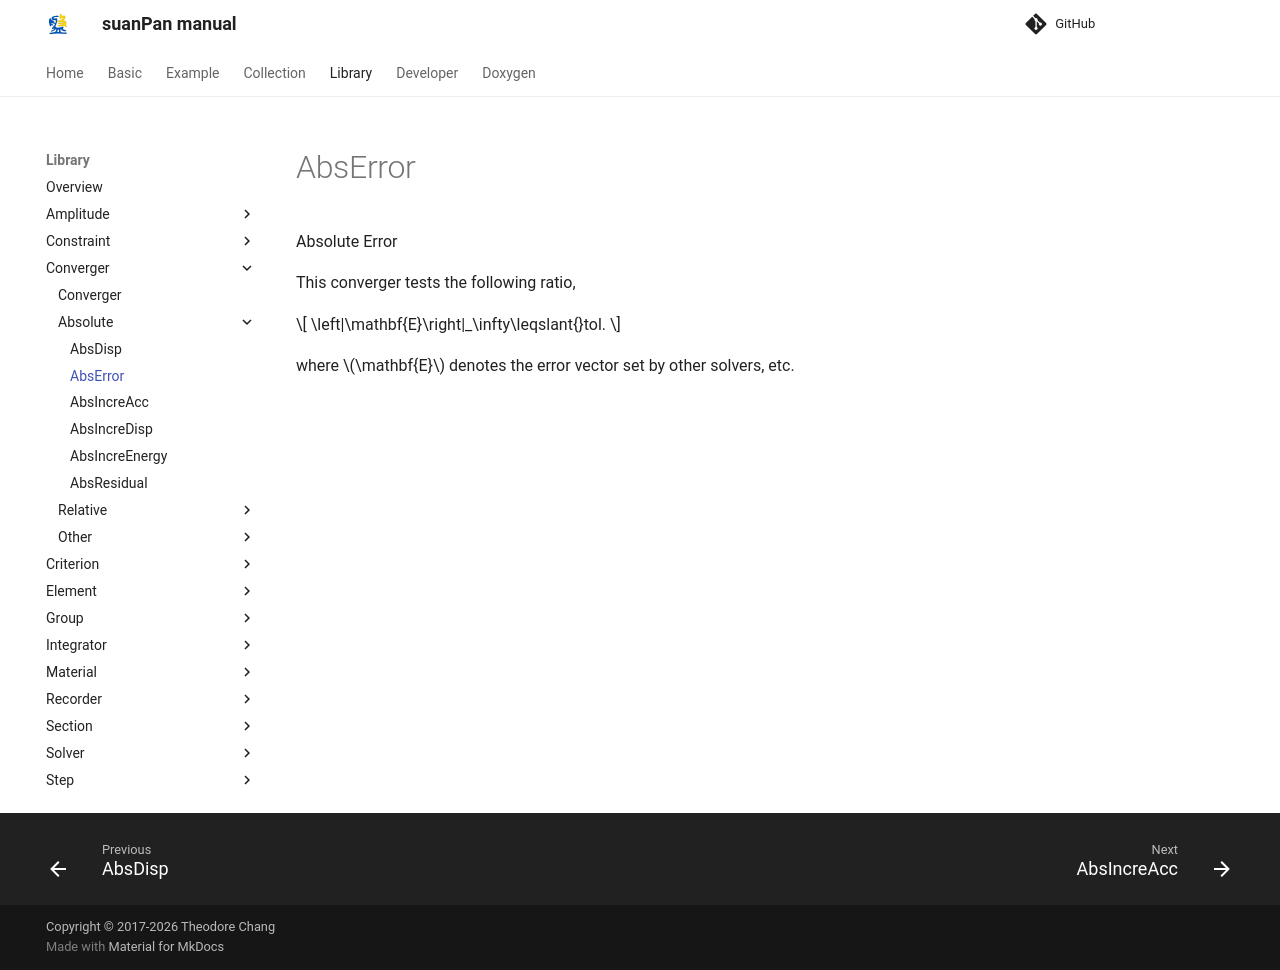

repository: TLCFEM/suanPan-manual · page: 4.4/Library/Converger/Absolute/AbsError/index.html · generator: mkdocs

# AbsError

Absolute Error

This converger tests the following ratio,

$$
\left|\mathbf{E}\right|_\infty\leqslant{}tol.
$$

where $$\mathbf{E}$$ denotes the error vector set by other solvers, etc.
